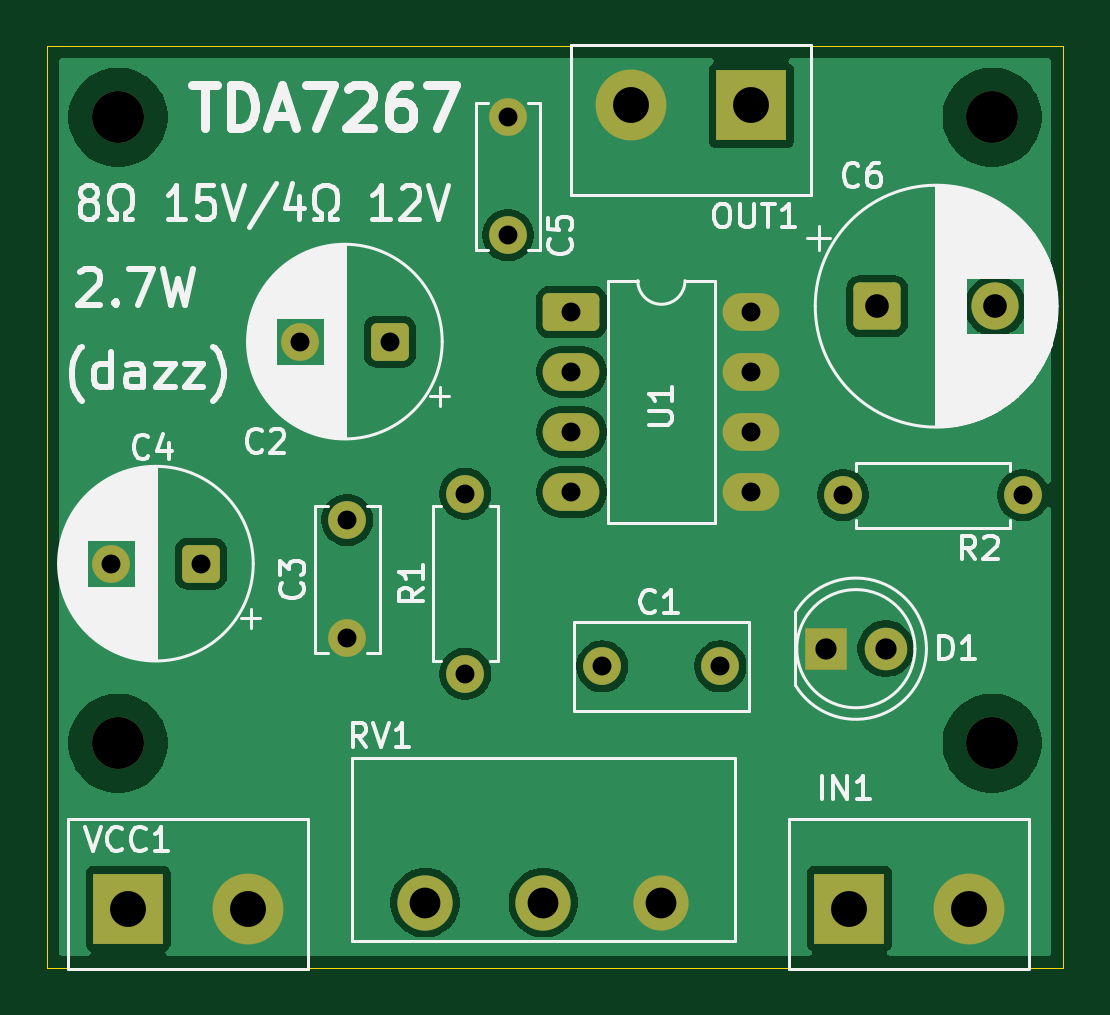
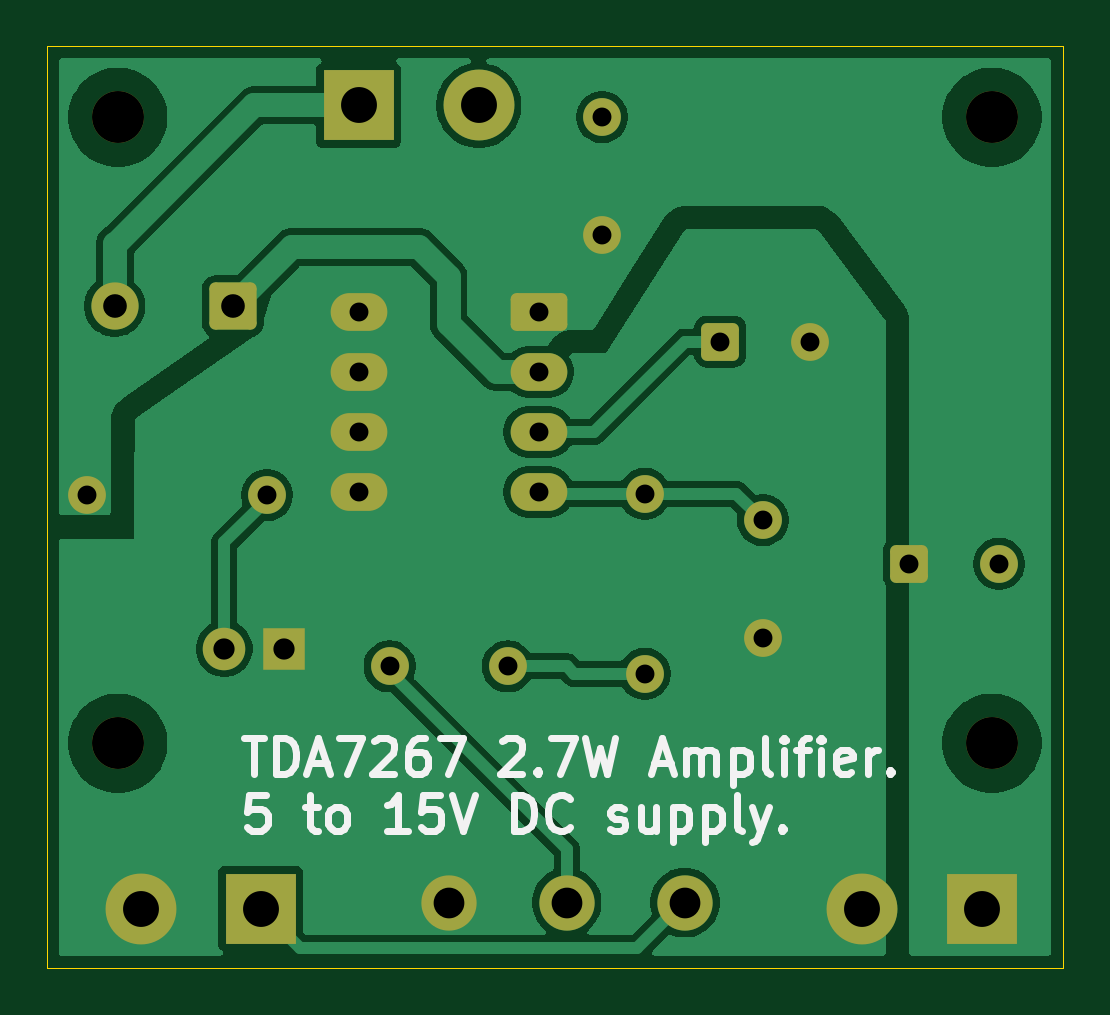
Circuit board: 11 layer files. Board 43.0 x 39.0 mm.
- bottom_copper: TDA7267-B_Cu.gbr (51206 bytes)
- bottom_mask: TDA7267-B_Mask.gbr (2947 bytes)
- paste: TDA7267-B_Paste.gbr (450 bytes)
- bottom_silk: TDA7267-B_Silkscreen.gbr (15399 bytes)
- outline: TDA7267-Edge_Cuts.gbr (684 bytes)
- top_copper: TDA7267-F_Cu.gbr (43795 bytes)
- top_mask: TDA7267-F_Mask.gbr (2947 bytes)
- paste: TDA7267-F_Paste.gbr (450 bytes)
- top_silk: TDA7267-F_Silkscreen.gbr (57939 bytes)
- drill: TDA7267-NPTH.drl (392 bytes)
- drill: TDA7267-PTH.drl (1116 bytes)

=== bottom_copper: TDA7267-B_Cu.gbr (51206 bytes, source omitted) ===
=== bottom_mask: TDA7267-B_Mask.gbr (2947 bytes, source withheld) ===
=== paste: TDA7267-B_Paste.gbr ===
%TF.GenerationSoftware,KiCad,Pcbnew,9.0.4*%
%TF.CreationDate,2025-09-13T19:42:31+02:00*%
%TF.ProjectId,TDA7267,54444137-3236-4372-9e6b-696361645f70,rev?*%
%TF.SameCoordinates,Original*%
%TF.FileFunction,Paste,Bot*%
%TF.FilePolarity,Positive*%
%FSLAX46Y46*%
G04 Gerber Fmt 4.6, Leading zero omitted, Abs format (unit mm)*
G04 Created by KiCad (PCBNEW 9.0.4) date 2025-09-13 19:42:31*
%MOMM*%
%LPD*%
G01*
G04 APERTURE LIST*
G04 APERTURE END LIST*
M02*

=== bottom_silk: TDA7267-B_Silkscreen.gbr (15399 bytes, source omitted) ===
=== outline: TDA7267-Edge_Cuts.gbr ===
%TF.GenerationSoftware,KiCad,Pcbnew,9.0.4*%
%TF.CreationDate,2025-09-13T19:42:31+02:00*%
%TF.ProjectId,TDA7267,54444137-3236-4372-9e6b-696361645f70,rev?*%
%TF.SameCoordinates,Original*%
%TF.FileFunction,Profile,NP*%
%FSLAX46Y46*%
G04 Gerber Fmt 4.6, Leading zero omitted, Abs format (unit mm)*
G04 Created by KiCad (PCBNEW 9.0.4) date 2025-09-13 19:42:31*
%MOMM*%
%LPD*%
G01*
G04 APERTURE LIST*
%TA.AperFunction,Profile*%
%ADD10C,0.050000*%
%TD*%
G04 APERTURE END LIST*
D10*
X172000000Y-78500000D02*
X172000000Y-117500000D01*
X129000000Y-78500000D02*
X172000000Y-78500000D01*
X129000000Y-117500000D02*
X129000000Y-78500000D01*
X172000000Y-117500000D02*
X129000000Y-117500000D01*
M02*

=== top_copper: TDA7267-F_Cu.gbr (43795 bytes, source omitted) ===
=== top_mask: TDA7267-F_Mask.gbr (2947 bytes, source withheld) ===
=== paste: TDA7267-F_Paste.gbr ===
%TF.GenerationSoftware,KiCad,Pcbnew,9.0.4*%
%TF.CreationDate,2025-09-13T19:42:31+02:00*%
%TF.ProjectId,TDA7267,54444137-3236-4372-9e6b-696361645f70,rev?*%
%TF.SameCoordinates,Original*%
%TF.FileFunction,Paste,Top*%
%TF.FilePolarity,Positive*%
%FSLAX46Y46*%
G04 Gerber Fmt 4.6, Leading zero omitted, Abs format (unit mm)*
G04 Created by KiCad (PCBNEW 9.0.4) date 2025-09-13 19:42:31*
%MOMM*%
%LPD*%
G01*
G04 APERTURE LIST*
G04 APERTURE END LIST*
M02*

=== top_silk: TDA7267-F_Silkscreen.gbr (57939 bytes, source omitted) ===
=== drill: TDA7267-NPTH.drl ===
M48
; DRILL file {KiCad 9.0.4} date 2025-09-13T19:42:28+0200
; FORMAT={-:-/ absolute / inch / decimal}
; #@! TF.CreationDate,2025-09-13T19:42:28+02:00
; #@! TF.GenerationSoftware,Kicad,Pcbnew,9.0.4
; #@! TF.FileFunction,NonPlated,1,2,NPTH
FMAT,2
INCH
; #@! TA.AperFunction,NonPlated,NPTH,ComponentDrill
T1C0.0866
%
G90
G05
T1
X5.1969Y-3.2087
X5.1969Y-4.252
X6.6535Y-3.2087
X6.6535Y-4.252
M30

=== drill: TDA7267-PTH.drl ===
M48
; DRILL file {KiCad 9.0.4} date 2025-09-13T19:42:28+0200
; FORMAT={-:-/ absolute / inch / decimal}
; #@! TF.CreationDate,2025-09-13T19:42:28+02:00
; #@! TF.GenerationSoftware,Kicad,Pcbnew,9.0.4
; #@! TF.FileFunction,Plated,1,2,PTH
FMAT,2
INCH
; #@! TA.AperFunction,Plated,PTH,ComponentDrill
T1C0.0315
; #@! TA.AperFunction,Plated,PTH,ComponentDrill
T2C0.0354
; #@! TA.AperFunction,Plated,PTH,ComponentDrill
T3C0.0394
; #@! TA.AperFunction,Plated,PTH,ComponentDrill
T4C0.0512
; #@! TA.AperFunction,Plated,PTH,ComponentDrill
T5C0.0598
%
G90
G05
T1
X5.185Y-3.9528
X5.3346Y-3.9528
X5.5Y-3.5827
X5.5787Y-3.8803
X5.5787Y-4.0772
X5.6496Y-3.5827
X5.7756Y-3.8362
X5.7756Y-4.1362
X5.8465Y-3.2087
X5.8465Y-3.4055
X5.9524Y-3.5335
X5.9524Y-3.6335
X5.9524Y-3.7335
X5.9524Y-3.8335
X6.0039Y-4.124
X6.2008Y-4.124
X6.2524Y-3.5335
X6.2524Y-3.6335
X6.2524Y-3.7335
X6.2524Y-3.8335
X6.4051Y-3.8386
X6.7051Y-3.8386
T2
X6.3764Y-4.0945
X6.4764Y-4.0945
T3
X6.4619Y-3.5236
X6.6588Y-3.5236
T4
X5.7087Y-4.5177
X5.9055Y-4.5177
X6.1024Y-4.5177
T5
X5.2134Y-4.5276
X5.4134Y-4.5276
X6.052Y-3.189
X6.252Y-3.189
X6.4157Y-4.5276
X6.6157Y-4.5276
M30
